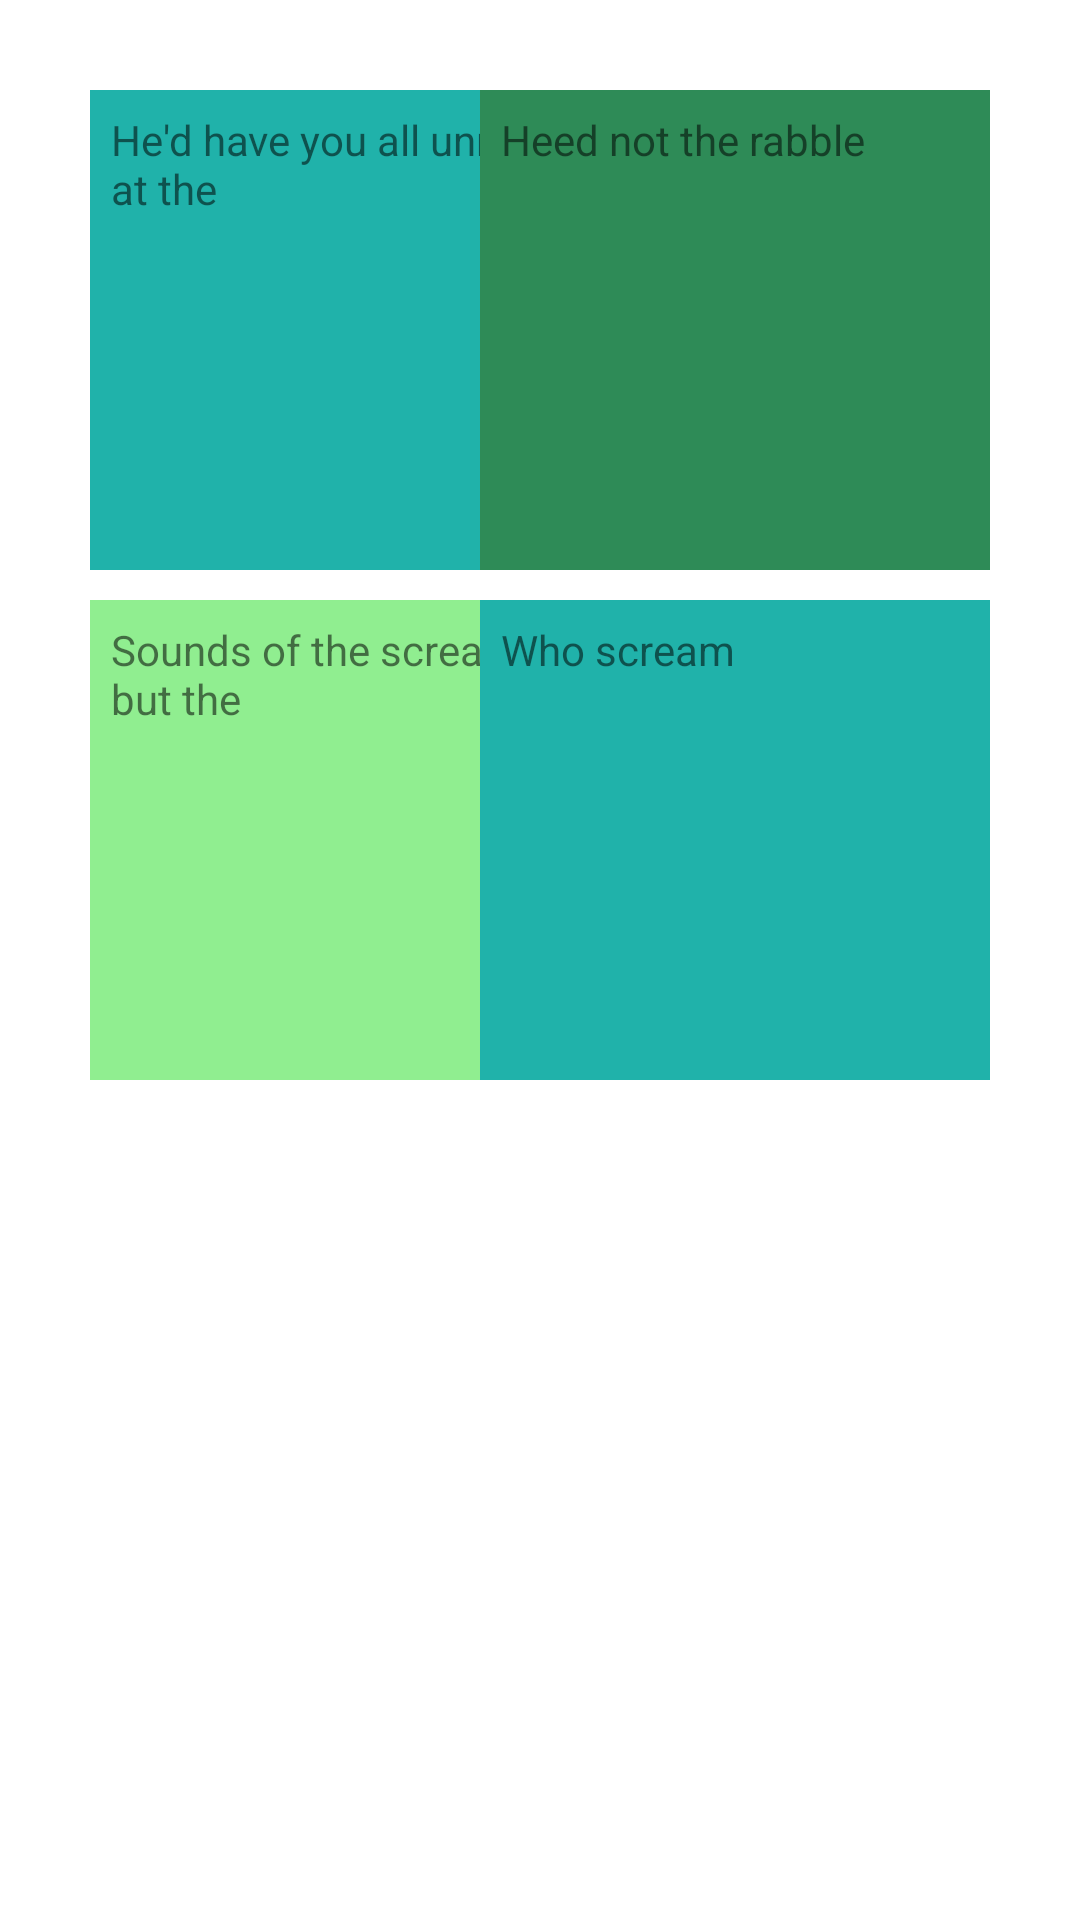

Layout XML and referenced resources for this Android screen:
<!-- AndroidManifest.xml: application theme Theme.MobileProject -->
<!-- res/layout/activity_grid_view.xml -->
<?xml version="1.0" encoding="utf-8"?>
<androidx.constraintlayout.widget.ConstraintLayout xmlns:android="http://schemas.android.com/apk/res/android"
    xmlns:app="http://schemas.android.com/apk/res-auto"
    xmlns:tools="http://schemas.android.com/tools"
    android:layout_width="match_parent"
    android:layout_height="match_parent"
    android:padding="30dp"
    tools:context=".Custom_Grid_View">
    <TextView
        android:id="@+id/t1"
        android:layout_width="170dp"
        android:layout_height="160dp"
        android:padding="7dp"
        android:text="He'd have you all unravel at the"
        android:background="@color/lightseagreen"
        app:layout_constraintStart_toStartOf="parent"
        app:layout_constraintTop_toTopOf="parent"/>
    <TextView
        android:id="@+id/t2"
        android:layout_width="170dp"
        android:layout_height="160dp"
        android:padding="7dp"
        android:text="Heed not the rabble"
        android:background="@color/seagreen"
        app:layout_constraintLeft_toRightOf="@+id/t1"
        app:layout_constraintEnd_toEndOf="parent"
        tools:ignore="MissingConstraints" />
    <TextView
        android:id="@+id/t3"
        android:layout_width="170dp"
        android:layout_height="160dp"
        android:layout_marginTop="10dp"
        android:padding="7dp"
        android:text="Sounds of the screams but the"
        app:layout_constraintTop_toBottomOf="@+id/t1"
        app:layout_constraintStart_toStartOf="parent"
        android:background="@color/lightgreen"
        tools:ignore="MissingConstraints"/>
    <TextView
        android:id="@+id/t4"
        android:layout_width="170dp"
        android:layout_height="160dp"
        android:layout_marginTop="10dp"
        android:padding="7dp"
        android:text="Who scream"
        app:layout_constraintLeft_toRightOf="@+id/t3"
        app:layout_constraintTop_toBottomOf="@+id/t2"
        app:layout_constraintEnd_toEndOf="parent"
        android:background="@color/lightseagreen"
        tools:ignore="MissingConstraints"/>
</androidx.constraintlayout.widget.ConstraintLayout>
<!-- resources referenced by this layout -->
<resources>
  <color name="lightgreen">#90EE90</color>
  <color name="lightseagreen">#20B2AA</color>
  <color name="seagreen">#2E8B57</color>
  <style name="Theme.MobileProject" parent="Theme.MaterialComponents.DayNight.DarkActionBar">
          
          <item name="colorPrimary">@color/purple_500</item>
          <item name="colorPrimaryVariant">@color/purple_700</item>
          <item name="colorOnPrimary">@color/white</item>
          
          <item name="colorSecondary">@color/teal_200</item>
          <item name="colorSecondaryVariant">@color/teal_700</item>
          <item name="colorOnSecondary">@color/black</item>
          
          <item name="android:statusBarColor">?attr/colorPrimaryVariant</item>
          
      </style>
  <color name="purple_500">#FF6200EE</color>
  <color name="purple_700">#FF3700B3</color>
  <color name="white">#FFFFFFFF</color>
  <color name="teal_200">#FF03DAC5</color>
  <color name="teal_700">#FF018786</color>
  <color name="black">#FF000000</color>
</resources>
